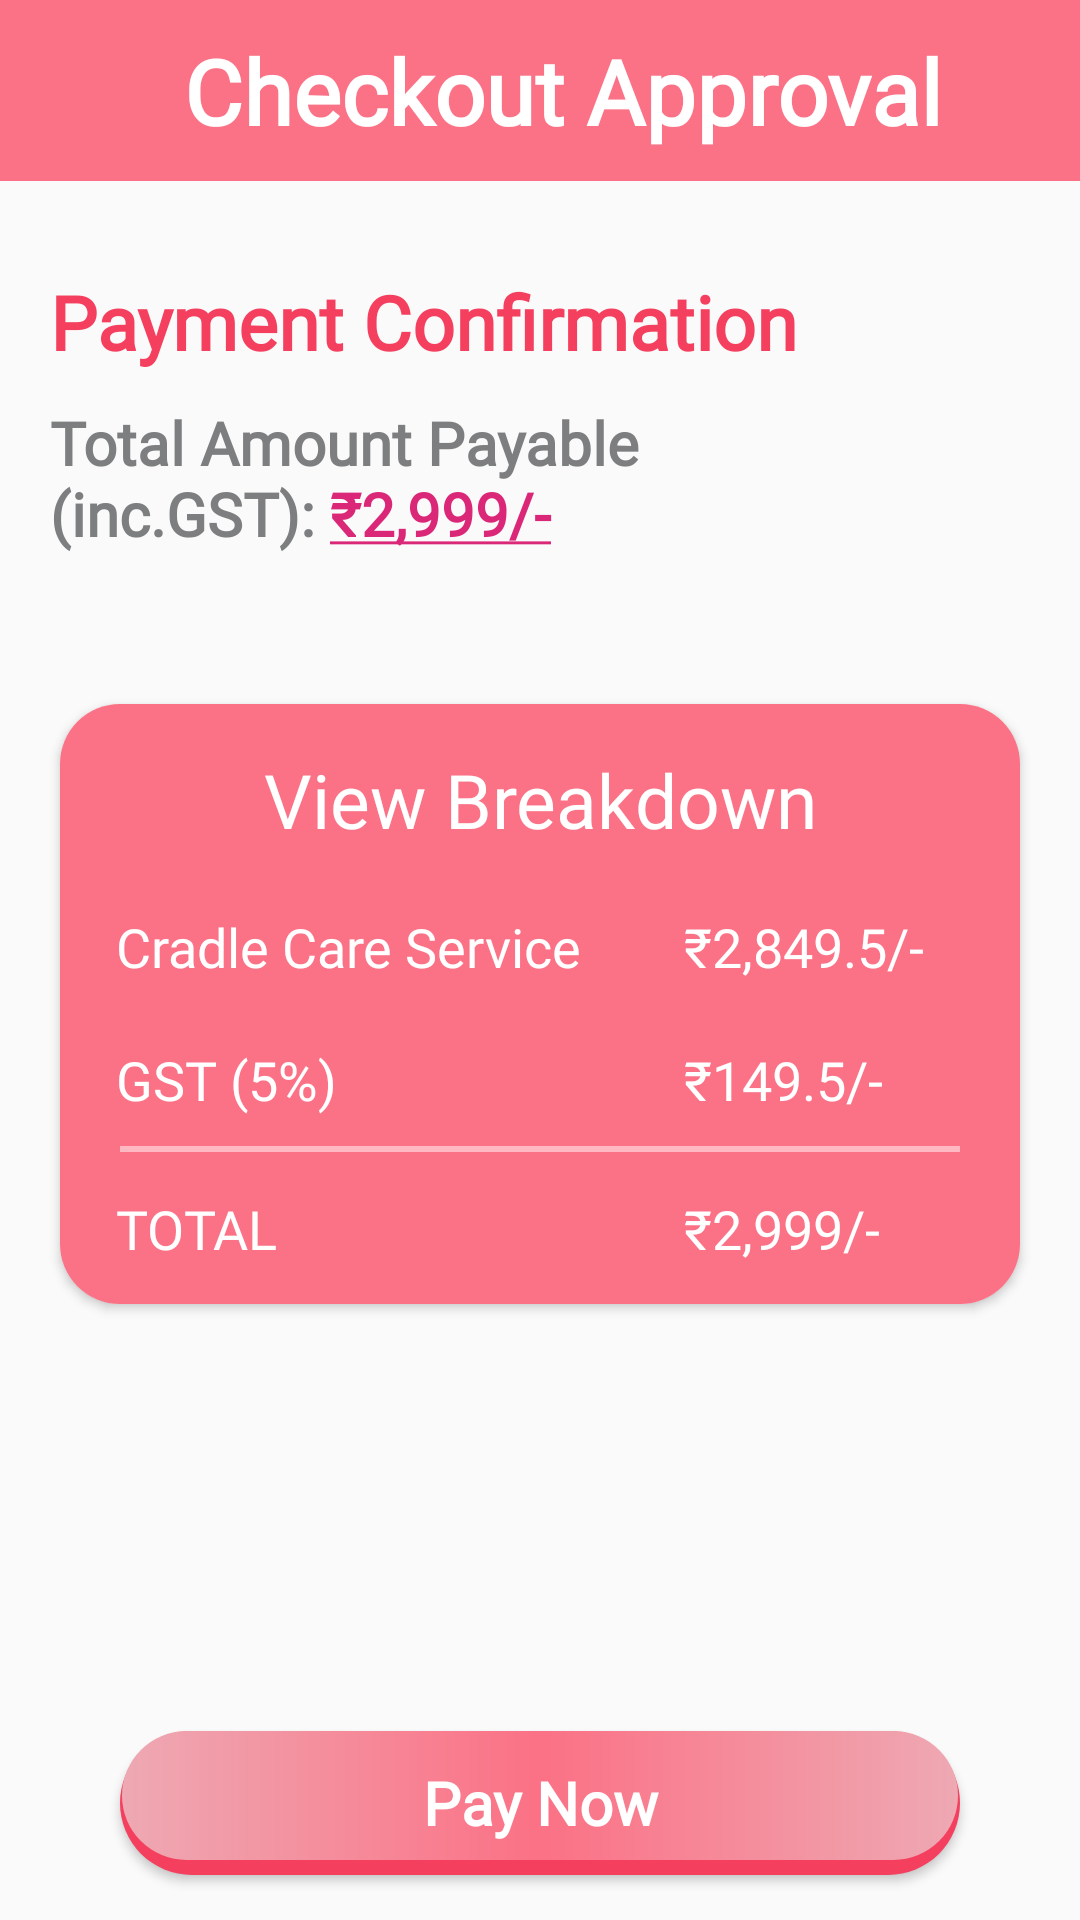

This screen was rendered from an Android layout file. Write that file and the resources it references.
<!-- AndroidManifest.xml: application theme Theme.CradleCare -->
<!-- res/layout/activity_subscription_checkout.xml -->
<?xml version="1.0" encoding="utf-8"?>
<androidx.constraintlayout.widget.ConstraintLayout xmlns:android="http://schemas.android.com/apk/res/android"
    xmlns:tools="http://schemas.android.com/tools"
    android:layout_width="match_parent"
    android:layout_height="match_parent"
    xmlns:app="http://schemas.android.com/apk/res-auto"
    tools:context=".pre_delivery_module.presentation.SubscriptionCheckoutActivity">

    <androidx.constraintlayout.widget.ConstraintLayout
        android:id="@+id/toolBar"
        android:layout_width="match_parent"
        android:layout_height="wrap_content"
        android:background="@color/rose_fam_400"
        android:paddingVertical="10dp"
        app:layout_constraintEnd_toEndOf="parent"
        app:layout_constraintStart_toStartOf="parent"
        app:layout_constraintTop_toTopOf="parent">

        <androidx.appcompat.widget.AppCompatTextView
            android:id="@+id/appNameText"
            android:layout_width="0dp"
            android:layout_height="match_parent"
            android:fontFamily="@font/aref_ruqaa_bold"
            android:paddingStart="15dp"
            android:text="Checkout Approval"
            android:textAlignment="center"
            android:textColor="@color/white"
            android:textSize="30dp"
            android:textStyle="bold"
            app:layout_constraintBottom_toBottomOf="parent"
            app:layout_constraintEnd_toEndOf="parent"
            app:layout_constraintHorizontal_chainStyle="packed"
            app:layout_constraintStart_toStartOf="parent"
            app:layout_constraintTop_toTopOf="parent" />

    </androidx.constraintlayout.widget.ConstraintLayout>

    <androidx.appcompat.widget.AppCompatTextView
        android:id="@+id/paymentConfirmationTitle"
        android:layout_width="wrap_content"
        android:layout_height="wrap_content"
        android:layout_marginTop="30dp"
        android:fontFamily="@font/inter_bold"
        android:text="Payment Confirmation"
        android:textColor="@color/rose_fam_500"
        android:textSize="25dp"
        android:textStyle="bold"
        app:layout_constraintEnd_toEndOf="parent"
        app:layout_constraintHorizontal_bias=".15"
        app:layout_constraintStart_toStartOf="parent"
        app:layout_constraintTop_toBottomOf="@+id/toolBar" />

    <androidx.appcompat.widget.AppCompatTextView
        android:id="@+id/totalAmountPayable"
        android:layout_width="0dp"
        android:layout_height="wrap_content"
        android:layout_marginTop="10dp"
        android:fontFamily="@font/archivo_semibold"
        android:text="@string/total_amount_payable"
        android:textColor="@color/grey_dark"
        android:textSize="20dp"
        android:textStyle="bold"
        app:layout_constraintEnd_toEndOf="parent"
        app:layout_constraintStart_toStartOf="@+id/paymentConfirmationTitle"
        app:layout_constraintTop_toBottomOf="@id/paymentConfirmationTitle" />

    <androidx.cardview.widget.CardView
        android:id="@+id/breakDownCard"
        android:layout_width="match_parent"
        android:layout_height="200dp"
        android:layout_marginHorizontal="20dp"
        app:cardCornerRadius="20dp"
        android:layout_marginTop="50dp"
        app:layout_constraintEnd_toEndOf="parent"
        app:layout_constraintStart_toStartOf="parent"
        app:layout_constraintTop_toBottomOf="@+id/totalAmountPayable">

        <androidx.constraintlayout.widget.ConstraintLayout
            android:layout_width="match_parent"
            android:layout_height="match_parent"
            android:background="@color/rose_fam_400">

            <androidx.constraintlayout.widget.Guideline
                android:id="@+id/guideline"
                android:layout_width="wrap_content"
                android:layout_height="wrap_content"
                android:orientation="vertical"
                app:layout_constraintGuide_percent="0.65" />

            <androidx.appcompat.widget.AppCompatTextView
                android:id="@+id/breakDownTitle"
                android:layout_width="wrap_content"
                android:layout_height="wrap_content"
                android:layout_marginTop="15dp"
                android:fontFamily="@font/archivo_semibold"
                android:text="View Breakdown"
                android:textColor="@color/white"
                android:textSize="25dp"
                app:layout_constraintEnd_toEndOf="parent"
                app:layout_constraintStart_toStartOf="parent"
                app:layout_constraintTop_toTopOf="parent" />
            
            <androidx.appcompat.widget.AppCompatTextView
                android:id="@+id/packageAmountTitle"
                android:layout_width="wrap_content"
                android:layout_height="wrap_content"
                android:layout_marginTop="20dp"
                android:textColor="@color/white"
                android:textSize="18dp"
                android:fontFamily="@font/inter_semibold"
                android:text="Cradle Care Service"
                app:layout_constraintHorizontal_bias="0.35"
                app:layout_constraintStart_toStartOf="parent"
                app:layout_constraintEnd_toStartOf="@id/guideline"
                app:layout_constraintTop_toBottomOf="@+id/breakDownTitle"/>

            <androidx.appcompat.widget.AppCompatTextView
                android:id="@+id/packageAmountValue"
                android:layout_width="0dp"
                android:layout_height="wrap_content"
                android:layout_marginTop="20dp"
                android:textColor="@color/white"
                android:textSize="18dp"
                android:fontFamily="@font/inter_semibold"
                android:text="₹2,849.5/-"
                app:layout_constraintHorizontal_bias="0.2"
                app:layout_constraintStart_toEndOf="@id/guideline"
                app:layout_constraintEnd_toEndOf="parent"
                app:layout_constraintTop_toBottomOf="@+id/breakDownTitle"/>

            <androidx.appcompat.widget.AppCompatTextView
                android:id="@+id/gstAmountTitle"
                android:layout_width="wrap_content"
                android:layout_height="wrap_content"
                android:layout_marginTop="20dp"
                android:fontFamily="@font/inter_semibold"
                android:text="GST (5%)"
                android:textColor="@color/white"
                android:textSize="18dp"
                app:layout_constraintStart_toStartOf="@+id/packageAmountTitle"
                app:layout_constraintTop_toBottomOf="@+id/packageAmountTitle" />

            <androidx.appcompat.widget.AppCompatTextView
                android:id="@+id/gstAmountValue"
                android:layout_width="0dp"
                android:layout_height="wrap_content"
                android:layout_marginTop="20dp"
                android:textColor="@color/white"
                android:textSize="18dp"
                android:fontFamily="@font/inter_semibold"
                android:text="₹149.5/-"
                app:layout_constraintHorizontal_bias="0.2"
                app:layout_constraintStart_toEndOf="@id/guideline"
                app:layout_constraintEnd_toEndOf="parent"
                app:layout_constraintTop_toBottomOf="@+id/packageAmountValue"/>

            <View
                android:id="@+id/divider"
                android:layout_width="match_parent"
                android:layout_height="2dp"
                android:layout_marginTop="10dp"
                android:background="@color/white"
                android:alpha="0.5"
                android:layout_marginHorizontal="20dp"
                app:layout_constraintStart_toStartOf="parent"
                app:layout_constraintEnd_toEndOf="parent"
                app:layout_constraintTop_toBottomOf="@id/gstAmountTitle"/>

            <androidx.appcompat.widget.AppCompatTextView
                android:id="@+id/totalAmountTitle"
                android:layout_width="wrap_content"
                android:layout_height="wrap_content"
                android:fontFamily="@font/inter_semibold"
                android:text="TOTAL"
                android:textColor="@color/white"
                android:textSize="18dp"
                app:layout_constraintBottom_toBottomOf="parent"
                app:layout_constraintStart_toStartOf="@+id/gstAmountTitle"
                app:layout_constraintTop_toBottomOf="@id/divider" />

            <androidx.appcompat.widget.AppCompatTextView
                android:id="@+id/totalAmountValue"
                android:layout_width="0dp"
                android:layout_height="wrap_content"
                android:fontFamily="@font/inter_semibold"
                android:text="₹2,999/-"
                android:textColor="@color/white"
                android:textSize="18dp"
                app:layout_constraintBottom_toBottomOf="parent"
                app:layout_constraintEnd_toEndOf="parent"
                app:layout_constraintHorizontal_bias="0.2"
                app:layout_constraintStart_toEndOf="@id/guideline"
                app:layout_constraintTop_toBottomOf="@id/divider" />



        </androidx.constraintlayout.widget.ConstraintLayout>

    </androidx.cardview.widget.CardView>


    <androidx.constraintlayout.widget.ConstraintLayout
        android:id="@+id/buttonCheckoutContainer"
        android:layout_width="match_parent"
        android:layout_height="wrap_content"
        app:layout_constraintBottom_toBottomOf="parent"
        app:layout_constraintEnd_toEndOf="parent"
        app:layout_constraintStart_toStartOf="parent">

        <androidx.appcompat.widget.AppCompatButton
            android:id="@+id/btnPayout"
            android:layout_width="0dp"
            android:layout_height="wrap_content"
            android:layout_marginHorizontal="40dp"
            android:layout_marginVertical="15dp"
            android:background="@drawable/shape_gradient_layer_button"
            android:fontFamily="@font/archivo_semibold"
            android:text="Pay Now"
            android:textAllCaps="false"
            android:textColor="@color/white"
            android:textSize="20dp"
            android:textStyle="bold"
            app:layout_constraintBottom_toBottomOf="parent"
            app:layout_constraintEnd_toEndOf="parent"
            app:layout_constraintStart_toStartOf="parent"
            app:layout_constraintTop_toTopOf="parent" />

    </androidx.constraintlayout.widget.ConstraintLayout>

</androidx.constraintlayout.widget.ConstraintLayout>
<!-- resources referenced by this layout -->
<resources>
  <color name="grey_dark">#7D7E7F</color>
  <color name="rose_fam_400">#fb7185</color>
  <color name="rose_fam_500">#f43f5e</color>
  <color name="white">#FFFFFFFF</color>
  <!-- drawable shape_gradient_layer_button (drawable) -->
  <?xml version="1.0" encoding="utf-8"?>
  <layer-list xmlns:android="http://schemas.android.com/apk/res/android">
  
      <item>
          <shape>
              <solid android:color="@color/rose_fam_500" />
              <corners android:radius="30dp" />
          </shape>
      </item>
  
      <item
          android:bottom="5dp"
          android:left="0.8dp"
          android:right="0.8dp"
          android:top="0.2dp">
          <shape>
              <gradient android:startColor="@color/rose_fam_600" android:endColor="@color/rose_fam_600" android:centerColor="@color/rose_fam_400" />
              <corners android:radius="30dp" />
          </shape>
      </item>
  </layer-list>
  <string name="total_amount_payable">Total Amount Payable\n(inc.GST):  <font color="#db2777"><b><u>₹2,999/-</u></b></font></string>
  <style name="Theme.CradleCare" parent="Base.Theme.CradleCare" />
  <color name="rose_fam_600">#EEA9B3</color>
  <style name="Base.Theme.CradleCare" parent="Theme.MaterialComponents.Light.NoActionBar.Bridge">
          
           <item name="colorPrimary">@color/rose_fam_300</item>
      </style>
  <color name="rose_fam_300">#fda4af</color>
</resources>
